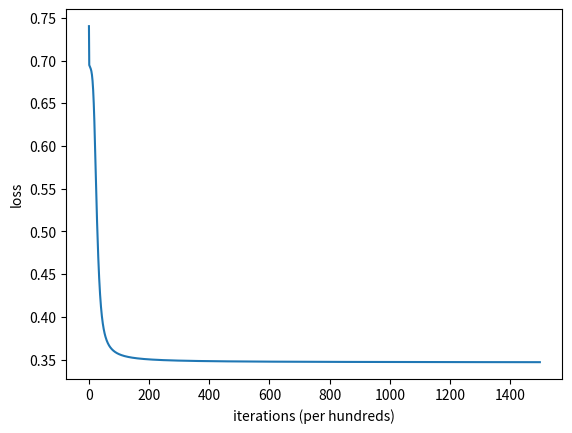

The matplotlib source for this figure:
# 재현을 위해 필요한 코드 및 함수들을 다시 정의하고 실행해 보겠습니다.

import numpy as np

# 입력 데이터
X = np.array([0, 0, 1, 1, 0, 1, 0, 1]).reshape(2,4)  # 입력 데이터
Y = np.array([0, 1, 1, 0]).reshape(1,4)  # 정답 레이블

# 가중치 초기화 함수
def init_parameters(num_hidden_units=2):
    W1 = np.random.randn(num_hidden_units, 2)  # 첫번째 레이어 가중치
    B1 = np.zeros((num_hidden_units, 1))  # 첫번째 레이어 바이어스
    W2 = np.random.randn(1, num_hidden_units)  # 두번째 레이어 가중치
    B2 = np.zeros((1, 1))  # 두번째 레이어 바이어스
    return W1, B1, W2, B2

# Affine 변환 함수
def affine(W, X, B):
    return np.dot(W, X) + B

# Sigmoid 함수
def sigmoid(z):
    return 1 / (1 + np.exp(-z))

# 이진 크로스 엔트로피 손실 함수
def binary_cross_entropy(Y, YHat):
    N = Y.shape[1]  # 총 샘플의 수
    loss = -(1/N) * np.sum(Y * np.log(YHat) + (1 - Y) * np.log(1 - YHat))
    return loss

# 순방향 연산 및 손실 계산
def forward_loss(X, Y, _params):
    W1, B1, W2, B2 = _params

    # 첫번째 레이어 연산
    Z1 = affine(W1, X, B1)  # 1) affine 함수
    H = sigmoid(Z1)  # 2) sigmoid 함수

    # 두번째 레이어 연산
    Z2 = affine(W2, H, B2)  # 3) affine 함수
    YHat = sigmoid(Z2)  # 4) sigmoid 함수

    # 손실함수 계산
    loss = binary_cross_entropy(Y, YHat)  # 5) 이진 크로스 엔트로피 함수

    return Z1, H, Z2, YHat, loss

# 파라미터 초기화 및 손실 계산
np.random.seed(42)
W1, B1, W2, B2 = init_parameters(num_hidden_units=2)
result = forward_loss(X, Y, [W1, B1, W2, B2])[-1]

def get_gradients(X, Y, _params):
    W1, B1, W2, B2 = _params
    m = X.shape[1]  # 샘플의 수

    # 포워드 패스
    Z1, H, Z2, YHat, loss = forward_loss(X, Y, _params)

    # dLoss/dZ2
    dLdZ2 = (1/m) * (YHat - Y)

    # dLoss/dW2
    dLdW2 = np.dot(dLdZ2, H.T)

    # dLoss/dB2
    dLdB2 = np.sum(dLdZ2, axis=1, keepdims=True)

    # dLoss/dH
    dLdH = np.dot(W2.T, dLdZ2)

    # dLoss/dZ1
    dLdZ1 = dLdH * H * (1 - H)

    # dLoss/dW1
    dLdW1 = np.dot(dLdZ1, X.T)

    # dLoss/dB1
    dLdB1 = np.sum(dLdZ1, axis=1, keepdims=True)

    return [dLdW1, dLdB1, dLdW2, dLdB2], loss

# 모델 학습하기
def optimize (X, Y, _params, learning_rate = 0.1, iteration = 1000):

    params = [np.copy(param) for param in _params] # 파라미터 복사
    loss_trace = [] # 손실 값 저장

    for epoch in range(iteration): # 학습 반복
        dparams, loss = get_gradients(X, Y, params) # 그레디언트 추출
        for param, dparam in zip(params, dparams):
            param += - learning_rate * dparam # 경사하강법 구현

        if (epoch % 100 == 0): # 손실값 저장
            loss_trace.append(loss)

    Z1, H, Z2, Y_hat_predict, loss = forward_loss(X, Y, params)


    return params,loss_trace, Y_hat_predict


X = np.array([0, 0, 1, 1, 0, 1, 0, 1]).reshape(2,4) # 입력
Y = np.array([0, 1, 1, 0]).reshape(1,4) # 정답

params = init_parameters(2) # 파라미터 세팅
new_params, loss_trace, Y_hat_predict = optimize(X, Y, params, 0.1, 150000) # 학습 및 추론

print(Y_hat_predict) # 정답 Y와 유사한 값이 나왔다면 학습이 잘 진행된 것 입니다.

# 손실함수 값 출력하기
import matplotlib.pyplot as plt

# Plot learning curve (with costs)
plt.plot(loss_trace)
plt.ylabel('loss')
plt.xlabel('iterations (per hundreds)')
plt.show()

